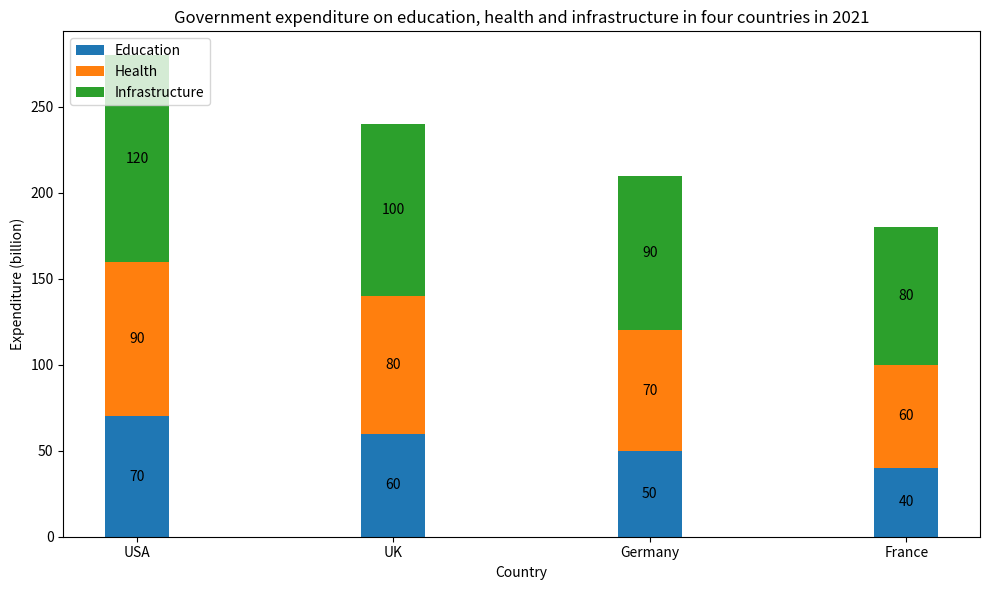

Generate this figure with matplotlib: (Note: this script raises an exception after producing the figure.)

import matplotlib.pyplot as plt
import numpy as np

fig = plt.figure(figsize=(10, 6))
ax = fig.add_subplot(111)

country = ['USA','UK','Germany','France']
education = [70,60,50,40]
health = [90,80,70,60]
infrastr = [120,100,90,80]

x = np.arange(len(country)) 
width = 0.25 
plt.bar(x, education, width, label='Education', bottom=0)
plt.bar(x, health, width, label='Health', bottom=education)
plt.bar(x, infrastr, width, label='Infrastructure', bottom=np.array(education)+np.array(health))

plt.xticks(x, country)
plt.xlabel("Country")
plt.ylabel("Expenditure (billion)")
plt.title("Government expenditure on education, health and infrastructure in four countries in 2021")
plt.legend(loc='upper left')

ax.annotate('{}'.format(education[0]), xy=(x[0], education[0]/2), ha='center', va='center')
ax.annotate('{}'.format(health[0]), xy=(x[0], education[0] + health[0]/2), ha='center', va='center')
ax.annotate('{}'.format(infrastr[0]), xy=(x[0], education[0] + health[0] + infrastr[0]/2), ha='center', va='center')
ax.annotate('{}'.format(education[1]), xy=(x[1], education[1]/2), ha='center', va='center')
ax.annotate('{}'.format(health[1]), xy=(x[1], education[1] + health[1]/2), ha='center', va='center')
ax.annotate('{}'.format(infrastr[1]), xy=(x[1], education[1] + health[1] + infrastr[1]/2), ha='center', va='center')
ax.annotate('{}'.format(education[2]), xy=(x[2], education[2]/2), ha='center', va='center')
ax.annotate('{}'.format(health[2]), xy=(x[2], education[2] + health[2]/2), ha='center', va='center')
ax.annotate('{}'.format(infrastr[2]), xy=(x[2], education[2] + health[2] + infrastr[2]/2), ha='center', va='center')
ax.annotate('{}'.format(education[3]), xy=(x[3], education[3]/2), ha='center', va='center')
ax.annotate('{}'.format(health[3]), xy=(x[3], education[3] + health[3]/2), ha='center', va='center')
ax.annotate('{}'.format(infrastr[3]), xy=(x[3], education[3] + health[3] + infrastr[3]/2), ha='center', va='center')
plt.tight_layout()
plt.savefig('Bar Chart/png/112.png')
plt.clf()
